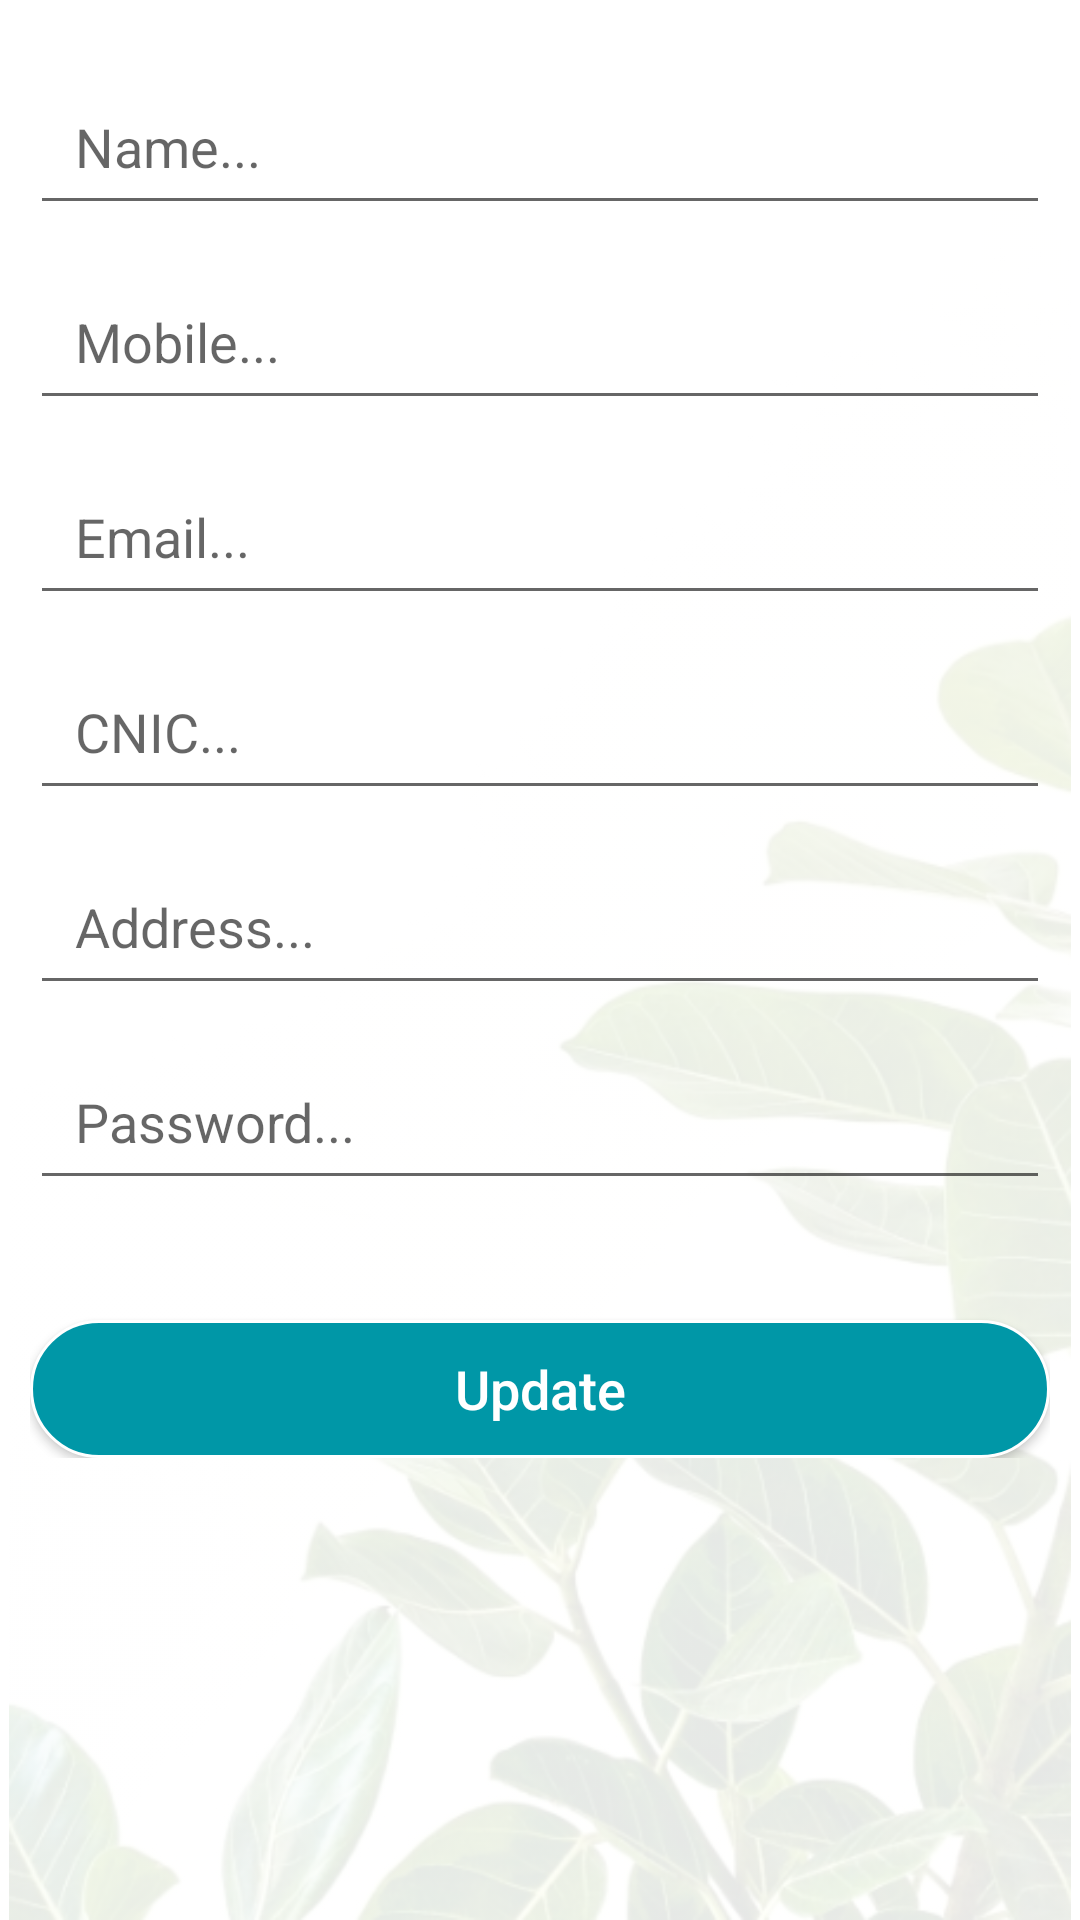

Produce the Android XML layout that renders to this screen, including the resource entries it uses.
<!-- AndroidManifest.xml: application theme Theme.HanguOilProject -->
<!-- res/layout/activity_profile.xml -->
<?xml version="1.0" encoding="utf-8"?>
<RelativeLayout xmlns:android="http://schemas.android.com/apk/res/android"
    xmlns:app="http://schemas.android.com/apk/res-auto"
    xmlns:tools="http://schemas.android.com/tools"
    android:layout_width="match_parent"
    android:layout_height="match_parent"
    tools:context=".Admin_Activity.Profile">

    <ImageView
        android:layout_width="match_parent"
        android:layout_height="match_parent"
        android:src="@drawable/back_image"
        android:alpha="0.1"/>

    <ScrollView
        android:layout_width="match_parent"
        android:layout_height="match_parent">

    <LinearLayout
        android:layout_width="match_parent"
        android:layout_height="match_parent"
        android:paddingLeft="10dp"
        android:paddingRight="10dp"
        android:background="@android:color/transparent"
        android:orientation="vertical">

         <EditText
             android:layout_width="match_parent"
             android:layout_marginTop="20dp"
             android:hint="Name..."
             android:id="@+id/name"
             android:inputType="text"
             android:paddingLeft="15dp"
             android:layout_height="55dp"/>

        <EditText
            android:layout_width="match_parent"
            android:layout_marginTop="10dp"
            android:paddingLeft="15dp"
            android:id="@+id/mobile"
            android:hint="Mobile..."
            android:inputType="number"
            android:layout_height="55dp"/>

        <EditText
            android:layout_width="match_parent"
            android:layout_marginTop="10dp"
            android:paddingLeft="15dp"
            android:hint="Email..."
            android:id="@+id/email"
            android:inputType="textEmailAddress"
            android:layout_height="55dp"/>

        <EditText
            android:layout_width="match_parent"
            android:layout_marginTop="10dp"
            android:paddingLeft="15dp"
            android:id="@+id/cnic"
            android:hint="CNIC..."
            android:inputType="number"
            android:layout_height="55dp"/>

        <EditText
            android:layout_width="match_parent"
            android:layout_marginTop="10dp"
            android:paddingLeft="15dp"
            android:id="@+id/address"
            android:inputType="text"
            android:hint="Address..."
            android:layout_height="55dp"/>

        <EditText
            android:layout_width="match_parent"
            android:layout_marginTop="10dp"
            android:paddingLeft="15dp"
            android:hint="Password..."
            android:id="@+id/password"
            android:inputType="textPassword"
            android:layout_height="55dp"/>


        <android.widget.Button
            android:layout_width="match_parent"
            android:layout_height="46dp"
            android:layout_marginTop="40dp"
            android:onClick="Update"
            android:background="@drawable/button_back"
            android:text="Update"
            android:textAllCaps="false"
            android:textSize="18sp"
            android:textColor="@color/white"/>

    </LinearLayout>
    </ScrollView>

</RelativeLayout>
<!-- resources referenced by this layout -->
<resources>
  <color name="white">#FFFFFFFF</color>
  <!-- drawable back_image: jpg bitmap (drawable, 123448 bytes) -->
  <!-- drawable button_back (drawable) -->
  <?xml version="1.0" encoding="utf-8"?>
  <selector xmlns:android="http://schemas.android.com/apk/res/android">
  <item>
      <shape>
          <solid android:color="@color/purple_700"/>
          <corners android:radius="100dp"/>
          <stroke android:color="@color/white" android:width="1dp"/>
      </shape>
  </item>
  </selector>
  <style name="Theme.HanguOilProject" parent="Theme.MaterialComponents.Light.DarkActionBar">
          
          <item name="colorPrimary">@color/purple_500</item>
          <item name="colorPrimaryVariant">@color/purple_700</item>
          <item name="colorOnPrimary">@color/white</item>
          
          <item name="colorSecondary">@color/teal_200</item>
          <item name="colorSecondaryVariant">@color/teal_700</item>
          <item name="colorOnSecondary">@color/black</item>
          
          <item name="android:statusBarColor" tools:targetApi="l">?attr/colorPrimaryVariant</item>
          
      </style>
  <color name="purple_700">#0097a7</color>
  <color name="purple_500">#00bcd4</color>
  <color name="teal_200">#0097a7</color>
  <color name="teal_700">#0097a7</color>
  <color name="black">#FF000000</color>
</resources>
